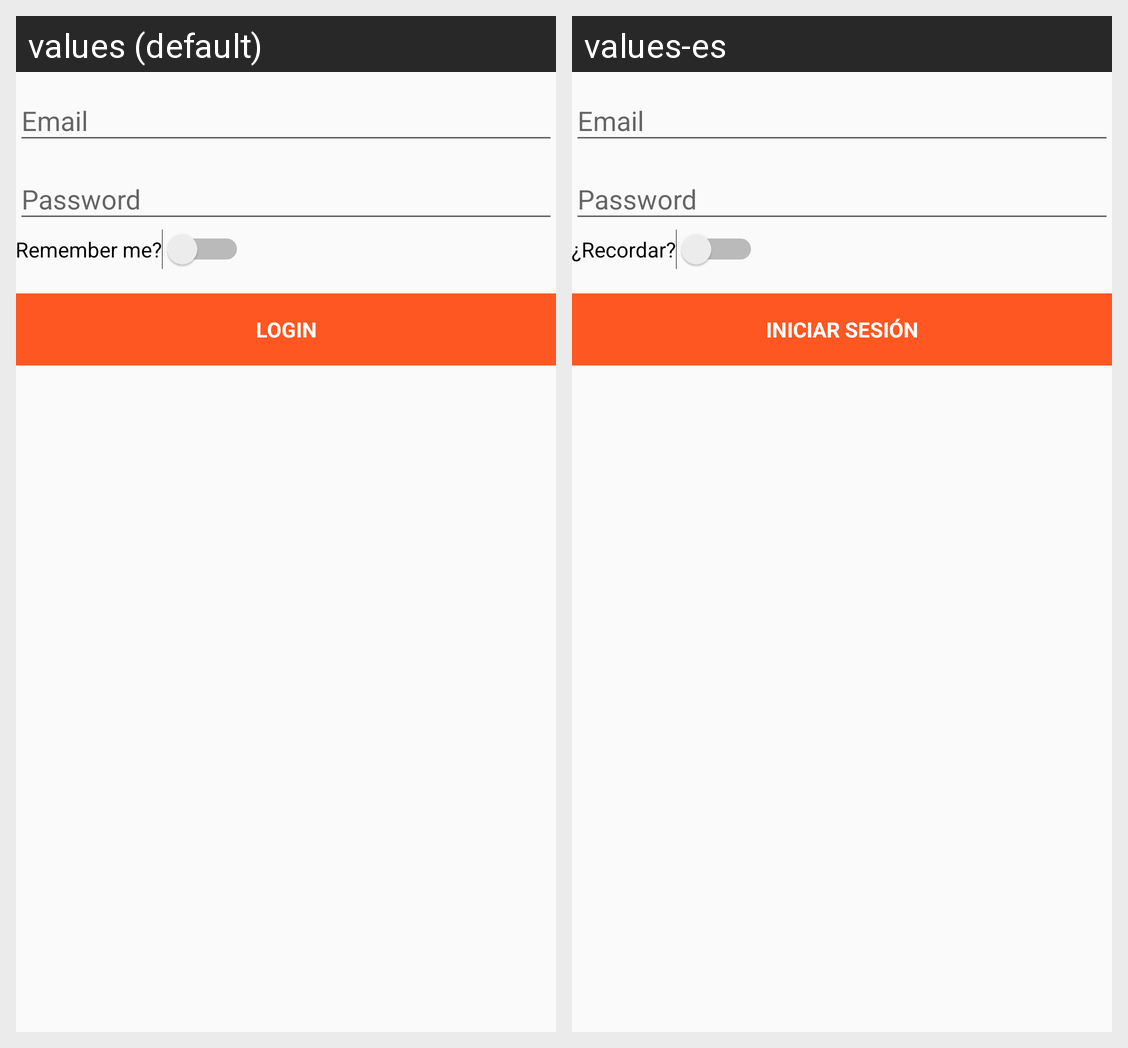

The Android screen above is rendered under two locales of the same app. Produce the string resources it draws, with the default and per-locale values.
Android screen res/layout/activity_login.xml rendered under 2 locales, left to right: values (default), values-es. Device: Nexus 5 (rendered at 1080×1920; each locale shown at half size, 540×960, under a caption strip naming it); theme AppTheme.
Strings drawn on this screen, with the default value and each locale's value (text and hints the layout hard-codes, and strings that could not be matched under every locale, appear in the picture but are not listed):

action_login
  values: Login
  values-es: Iniciar Sesión

check_remember_me
  values: Remember me?
  values-es: ¿Recordar?
